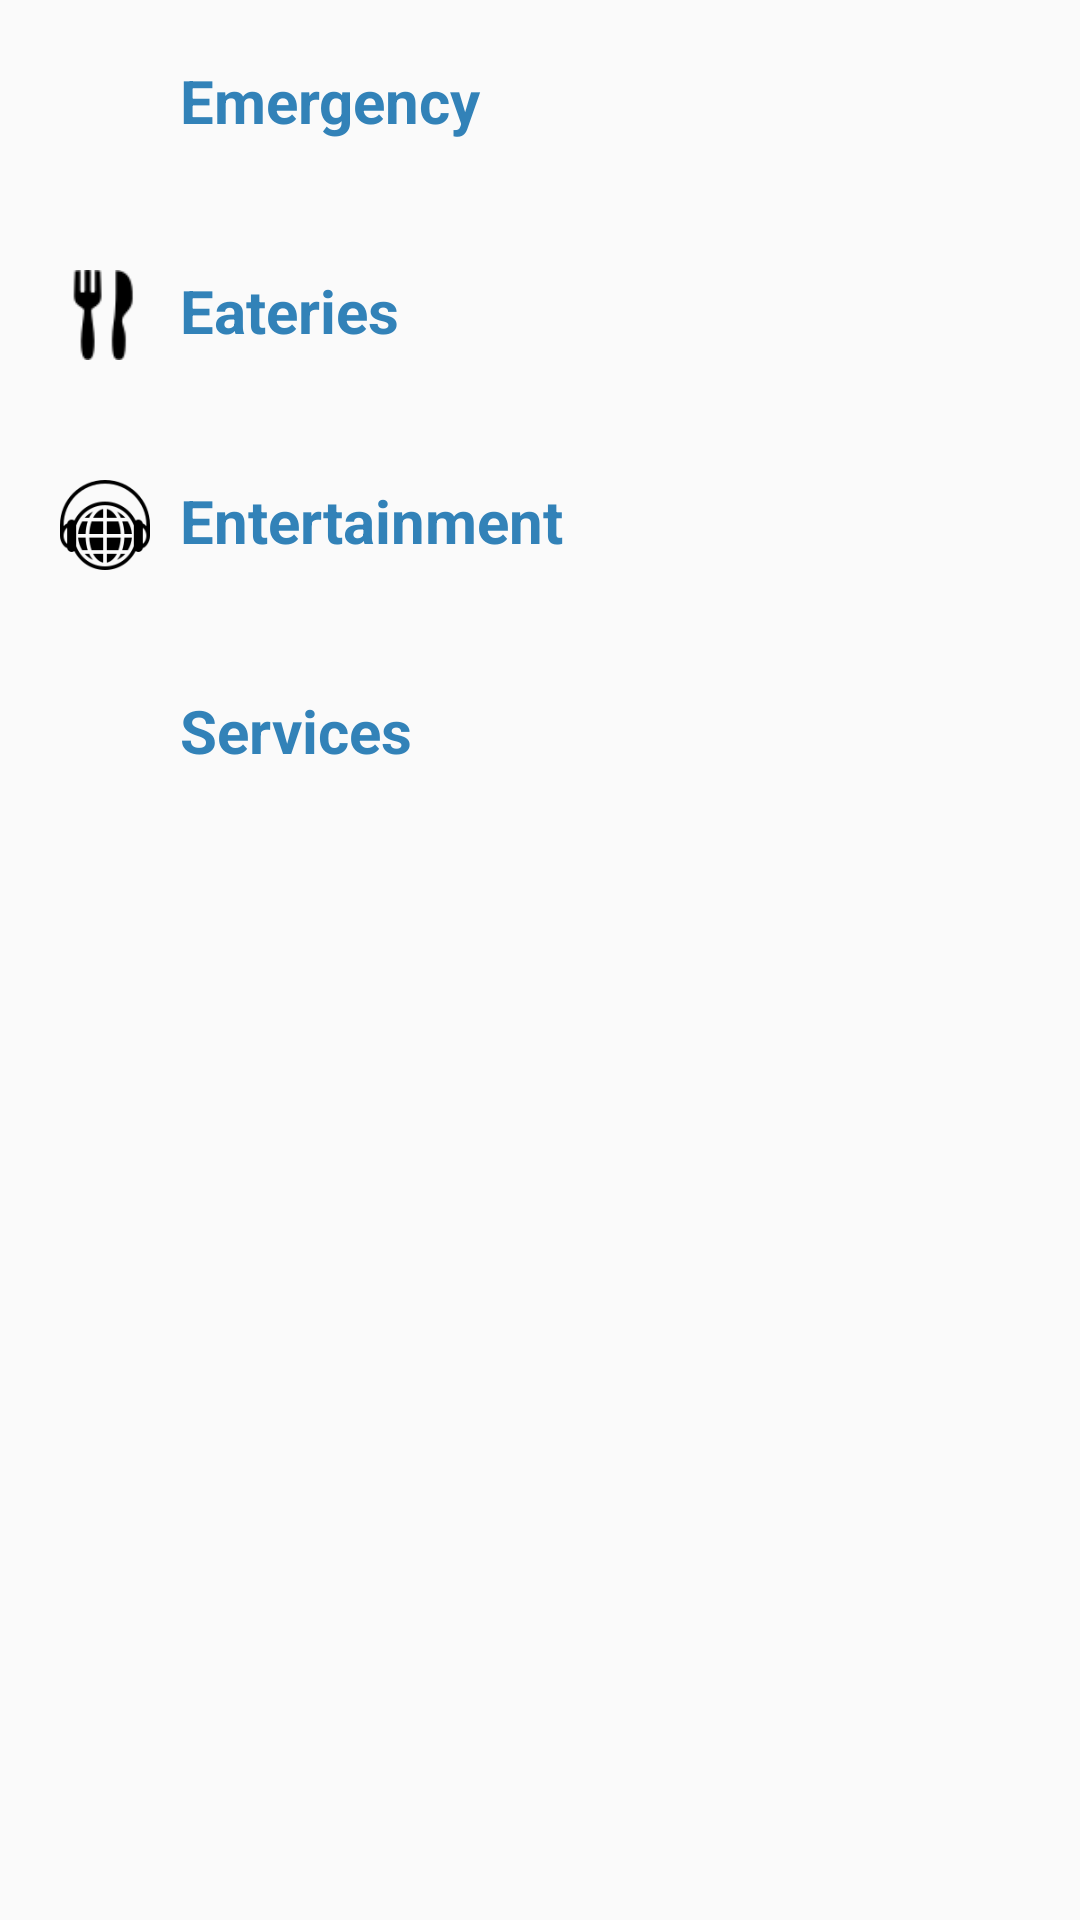

Here is an Android app screen rendered from its layout file. Give the layout XML and the strings, colors and styles it references.
<!-- AndroidManifest.xml: application theme Theme.Navigation -->
<!-- res/layout/categories_layout.xml -->
<?xml version="1.0" encoding="utf-8"?>
<LinearLayout
    xmlns:android="http://schemas.android.com/apk/res/android"
    android:layout_width="match_parent"
    android:id="@+id/measure_layout"
    android:layout_height="match_parent"
    android:orientation="vertical"
    android:background="#fafafa">
<ScrollView
    android:layout_width="match_parent"
    android:layout_height="match_parent">
<LinearLayout
    android:layout_width="match_parent"
    android:layout_height="match_parent"
    android:orientation="vertical"
    >

    <LinearLayout
        android:layout_marginTop="20dp"
        android:layout_width="match_parent"
        android:layout_height="30dp">
    <ImageView
        android:layout_width="30dp"
        android:layout_height="30dp"
        android:id="@+id/image_categories1"
        android:layout_marginStart="20dp"
        android:src="@drawable/emergency"
       />
    <TextView
        android:layout_width="wrap_content"
        android:layout_height="wrap_content"
        android:text="@string/emergency"
        android:id="@+id/text_categories1"
        android:textSize="20sp"
        android:textStyle="bold"
        android:textColor="@color/tab_light"
        android:layout_marginStart="10dp"/>
    </LinearLayout>

    <androidx.recyclerview.widget.RecyclerView
        android:layout_width="match_parent"
        android:layout_height="match_parent"
        android:id="@+id/recycler_inside1"
        android:layout_below="@+id/image_categories"
        android:layout_marginTop="20dp"
        android:layout_marginStart="50dp"
        />

    <LinearLayout
        android:layout_marginTop="20dp"
        android:layout_width="match_parent"
        android:layout_height="30dp">
    <ImageView
        android:layout_width="30dp"
        android:layout_height="30dp"
        android:id="@+id/image_categories2"
        android:layout_marginStart="20dp"
        android:src="@drawable/restaurant"
        />
    <TextView
        android:layout_width="wrap_content"
        android:layout_height="wrap_content"
        android:text="@string/eateries"
        android:id="@+id/text_categories2"
        android:textSize="20sp"
        android:textStyle="bold"
        android:textColor="@color/tab_light"
        android:layout_marginStart="10dp"/>
    </LinearLayout>
    <androidx.recyclerview.widget.RecyclerView
        android:layout_width="match_parent"
        android:layout_height="match_parent"
        android:id="@+id/recycler_inside2"
        android:layout_below="@+id/image_categories"
        android:layout_marginTop="20dp"
        android:layout_marginStart="50dp"/>

    <LinearLayout
        android:layout_marginTop="20dp"
        android:layout_width="match_parent"
        android:layout_height="30dp">
    <ImageView
        android:layout_width="30dp"
        android:layout_height="30dp"
        android:id="@+id/image_categories3"
        android:layout_marginStart="20dp"
        android:src="@drawable/entertainment"
        />
    <TextView
        android:layout_width="wrap_content"
        android:layout_height="wrap_content"
        android:text="@string/entertainment"
        android:id="@+id/text_categories3"
        android:textSize="20sp"
        android:textStyle="bold"
        android:textColor="@color/tab_light"
        android:layout_marginStart="10dp"/>
    </LinearLayout>
    <androidx.recyclerview.widget.RecyclerView
        android:layout_width="match_parent"
        android:layout_height="match_parent"
        android:id="@+id/recycler_inside3"
        android:layout_below="@+id/image_categories"
        android:layout_marginTop="20dp"
        android:layout_marginStart="50dp"/>

    <LinearLayout
        android:layout_marginTop="20dp"
        android:layout_width="match_parent"
        android:layout_height="30dp">
    <ImageView
        android:layout_width="30dp"
        android:layout_height="30dp"
        android:id="@+id/image_categories4"
        android:layout_marginStart="20dp"
        android:src="@drawable/service"
        />
    <TextView
        android:layout_width="wrap_content"
        android:layout_height="wrap_content"
        android:text="@string/services"
        android:id="@+id/text_categories4"
        android:textSize="20sp"
        android:textStyle="bold"
        android:textColor="@color/tab_light"
        android:layout_marginStart="10dp"/>
    </LinearLayout>
    <androidx.recyclerview.widget.RecyclerView
        android:layout_width="match_parent"
        android:layout_height="match_parent"
        android:id="@+id/recycler_inside4"
        android:layout_marginTop="20dp"
        android:layout_marginStart="50dp"/>
   </LinearLayout>
</ScrollView>
</LinearLayout>
<!-- resources referenced by this layout -->
<resources>
  <color name="tab_light">#3282B8</color>
  <!-- drawable entertainment: png bitmap (drawable, 3599 bytes) -->
  <!-- drawable restaurant: png bitmap (drawable, 985 bytes) -->
  <string name="eateries">Eateries</string>
  <string name="emergency">Emergency</string>
  <string name="entertainment">Entertainment</string>
  <string name="services">Services</string>
  <style name="Theme.Navigation" parent="Theme.MaterialComponents.DayNight.NoActionBar">
          
          <item name="colorPrimary">@color/purple_500</item>
          <item name="colorPrimaryVariant">@color/purple_700</item>
          <item name="colorOnPrimary">@color/white_sub</item>
          
          <item name="colorSecondary">@color/teal_200</item>
          <item name="colorSecondaryVariant">@color/teal_700</item>
          <item name="colorOnSecondary">@color/black</item>
          
          <item name="android:statusBarColor" tools:targetApi="l">@color/tab_light</item>
          
      </style>
  <color name="purple_500">#FF6200EE</color>
  <color name="purple_700">#FF3700B3</color>
  <color name="white_sub">#f2f2f2</color>
  <color name="teal_200">#FF03DAC5</color>
  <color name="teal_700">#FF018786</color>
  <color name="black">#000</color>
</resources>
